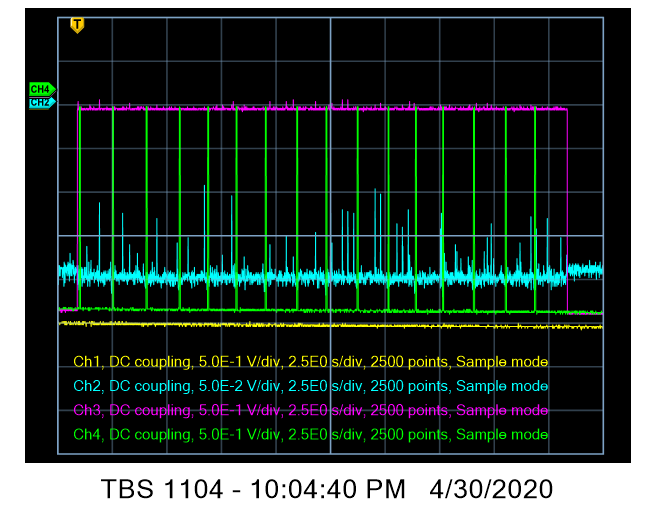

The data file committed next to this chart (first rows):
Record Length, 2500, Points, -900.000035763E-3, -2.5200000, , Record Length, 2500, Points, -900.000035763E-3, -202.00000703E-3, , Record Length, 2500, Points, -900.000035763E-3, -2.5000000, , Record Length, 2500, Points, -900.000035763E-3, -2.5000000, 
Sample Interval, 9.999999776E-3, s, -890.000045300E-3, -2.5, , Sample Interval, 9.999999776E-3, s, -890.000045300E-3, -198.00001383E-3, , Sample Interval, 9.999999776E-3, s, -890.000045300E-3, -2.5, , Sample Interval, 9.999999776E-3, s, -890.000045300E-3, -2.52, 
Trigger Point, 90, Samples, -880.000054836E-3, -2.52, , Trigger Point, 90, Samples, -880.000054836E-3, -188.00000846E-3, , Trigger Point, 90, Samples, -880.000054836E-3, -2.52, , Trigger Point, 90, Samples, -880.000054836E-3, -2.52, 
, , , -870.000064373E-3, -2.52, , , , , -870.000064373E-3, -210.00000834E-3, , , , , -870.000064373E-3, -2.5, , , , , -870.000064373E-3, -2.52, 
, , , -860.000014305E-3, -2.52, , , , , -860.000014305E-3, -192.00000167E-3, , , , , -860.000014305E-3, -2.5, , , , , -860.000014305E-3, -2.52, 
, , , -850.000023842E-3, -2.52, , , , , -850.000023842E-3, -188.00000846E-3, , , , , -850.000023842E-3, -2.5, , , , , -850.000023842E-3, -2.52, 
Source, CH1, , -840.000033379E-3, -2.52, , Source, CH2, , -840.000033379E-3, -192.00000167E-3, , Source, CH3, , -840.000033379E-3, -2.52, , Source, CH4, , -840.000033379E-3, -2.54, 
Vertical Units, Volts, , -830.000042915E-3, -2.52, , Vertical Units, Volts, , -830.000042915E-3, -200.00000298E-3, , Vertical Units, Volts, , -830.000042915E-3, -2.5, , Vertical Units, Volts, , -830.000042915E-3, -2.5, 
Vertical Scale, 499.999988824E-3, , -820.000052452E-3, -2.52, , Vertical Scale, 50.00000237E-3, , -820.000052452E-3, -188.00000846E-3, , Vertical Scale, 499.999988824E-3, , -820.000052452E-3, -2.52, , Vertical Scale, 499.999988824E-3, , -820.000052452E-3, -2.52, 
Vertical Offset, 0, , -810.000061989E-3, -2.54, , Vertical Offset, 0, , -810.000061989E-3, -198.00001383E-3, , Vertical Offset, 0, , -810.000061989E-3, -2.5, , Vertical Offset, 0, , -810.000061989E-3, -2.52, 
Horizontal Units, s, , -800.000011921E-3, -2.52, , Horizontal Units, s, , -800.000011921E-3, -194.00000572E-3, , Horizontal Units, s, , -800.000011921E-3, -2.5, , Horizontal Units, s, , -800.000011921E-3, -2.52, 
Horizontal Scale, 2.5, , -790.000021458E-3, -2.52, , Horizontal Scale, 2.5, , -790.000021458E-3, -200.00000298E-3, , Horizontal Scale, 2.5, , -790.000021458E-3, -2.52, , Horizontal Scale, 2.5, , -790.000021458E-3, -2.52, 
Pt Fmt, Y, , -780.000030994E-3, -2.52, , Pt Fmt, Y, , -780.000030994E-3, -192.00000167E-3, , Pt Fmt, Y, , -780.000030994E-3, -2.52, , Pt Fmt, Y, , -780.000030994E-3, -2.52, 
Yzero, 3.04, , -770.000040531E-3, -2.52, , Yzero, 3.08, , -770.000040531E-3, -190.00001252E-3, , Yzero, 3.32, , -770.000040531E-3, -2.5, , Yzero, 3.36, , -770.000040531E-3, -2.52, 
Probe Atten, 10, , -760.000050068E-3, -2.52, , Probe Atten, 10, , -760.000050068E-3, -192.00000167E-3, , Probe Atten, 10, , -760.000050068E-3, -2.5, , Probe Atten, 10, , -760.000050068E-3, -2.52, 
, , , -750.000059605E-3, -2.52, , , , , -750.000059605E-3, -192.00000167E-3, , , , , -750.000059605E-3, -2.54, , , , , -750.000059605E-3, -2.52, 
Note, TBS 1104 - 10:04:40 PM   4/30/2020, , -740.000009537E-3, -2.52, , Note, TBS 1104 - 10:04:40 PM   4/30/2020, , -740.000009537E-3, -192.00000167E-3, , Note, TBS 1104 - 10:04:40 PM   4/30/2020, , -740.000009537E-3, -2.5, , Note, TBS 1104 - 10:04:40 PM   4/30/2020, , -740.000009537E-3, -2.52, 
, , , -730.000019073E-3, -2.52, , , , , -730.000019073E-3, -190.00001252E-3, , , , , -730.000019073E-3, -2.5, , , , , -730.000019073E-3, -2.52, 
, , , -720.000028610E-3, -2.52, , , , , -720.000028610E-3, -192.00000167E-3, , , , , -720.000028610E-3, -2.5, , , , , -720.000028610E-3, -2.52, 
, , , -710.000038147E-3, -2.52, , , , , -710.000038147E-3, -190.00001252E-3, , , , , -710.000038147E-3, -2.54, , , , , -710.000038147E-3, -2.52, 
, , , -700.000047684E-3, -2.5, , , , , -700.000047684E-3, -192.00000167E-3, , , , , -700.000047684E-3, -2.52, , , , , -700.000047684E-3, -2.52, 
, , , -690.000057220E-3, -2.52, , , , , -690.000057220E-3, -202.00000703E-3, , , , , -690.000057220E-3, -2.5, , , , , -690.000057220E-3, -2.52, 
, , , -680.000066757E-3, -2.52, , , , , -680.000066757E-3, -198.00001383E-3, , , , , -680.000066757E-3, -2.52, , , , , -680.000066757E-3, -2.52, 
, , , -670.000016689E-3, -2.52, , , , , -670.000016689E-3, -196.00000978E-3, , , , , -670.000016689E-3, -2.5, , , , , -670.000016689E-3, -2.52, 
, , , -660.000026226E-3, -2.52, , , , , -660.000026226E-3, -192.00000167E-3, , , , , -660.000026226E-3, -2.5, , , , , -660.000026226E-3, -2.52, 
, , , -650.000035763E-3, -2.52, , , , , -650.000035763E-3, -190.00001252E-3, , , , , -650.000035763E-3, -2.5, , , , , -650.000035763E-3, -2.5, 
, , , -640.000045300E-3, -2.52, , , , , -640.000045300E-3, -194.00000572E-3, , , , , -640.000045300E-3, -2.5, , , , , -640.000045300E-3, -2.5, 
, , , -630.000054836E-3, -2.5, , , , , -630.000054836E-3, -196.00000978E-3, , , , , -630.000054836E-3, -2.5, , , , , -630.000054836E-3, -2.52, 
, , , -620.000064373E-3, -2.52, , , , , -620.000064373E-3, -212.00001240E-3, , , , , -620.000064373E-3, -2.52, , , , , -620.000064373E-3, -2.52, 
, , , -610.000014305E-3, -2.52, , , , , -610.000014305E-3, -184.00001526E-3, , , , , -610.000014305E-3, -2.5, , , , , -610.000014305E-3, -2.52, 
, , , -600.000023842E-3, -2.5, , , , , -600.000023842E-3, -194.00000572E-3, , , , , -600.000023842E-3, -2.52, , , , , -600.000023842E-3, -2.5, 
, , , -590.000033379E-3, -2.52, , , , , -590.000033379E-3, -192.00000167E-3, , , , , -590.000033379E-3, -2.5, , , , , -590.000033379E-3, -2.52, 
, , , -580.000042915E-3, -2.54, , , , , -580.000042915E-3, -186.00000441E-3, , , , , -580.000042915E-3, -2.52, , , , , -580.000042915E-3, -2.5, 
, , , -570.000052452E-3, -2.52, , , , , -570.000052452E-3, -208.00000429E-3, , , , , -570.000052452E-3, -2.52, , , , , -570.000052452E-3, -2.5, 
, , , -560.000061989E-3, -2.52, , , , , -560.000061989E-3, -192.00000167E-3, , , , , -560.000061989E-3, -2.5, , , , , -560.000061989E-3, -2.5, 
, , , -550.000071526E-3, -2.5, , , , , -550.000071526E-3, -190.00001252E-3, , , , , -550.000071526E-3, -2.54, , , , , -550.000071526E-3, -2.52, 
, , , -540.000021458E-3, -2.54, , , , , -540.000021458E-3, -188.00000846E-3, , , , , -540.000021458E-3, -2.5, , , , , -540.000021458E-3, -2.52, 
, , , -530.000030994E-3, -2.52, , , , , -530.000030994E-3, -192.00000167E-3, , , , , -530.000030994E-3, -2.5, , , , , -530.000030994E-3, -2.5, 
, , , -520.000040531E-3, -2.54, , , , , -520.000040531E-3, -196.00000978E-3, , , , , -520.000040531E-3, -2.52, , , , , -520.000040531E-3, -2.52, 
, , , -510.000050068E-3, -2.5, , , , , -510.000050068E-3, -192.00000167E-3, , , , , -510.000050068E-3, -2.5, , , , , -510.000050068E-3, -2.52, 
, , , -500.000059605E-3, -2.54, , , , , -500.000059605E-3, -190.00001252E-3, , , , , -500.000059605E-3, -2.5, , , , , -500.000059605E-3, -2.52, 
, , , -490.000039339E-3, -2.52, , , , , -490.000039339E-3, -198.00001383E-3, , , , , -490.000039339E-3, -2.5, , , , , -490.000039339E-3, -2.52, 
, , , -480.000048876E-3, -2.54, , , , , -480.000048876E-3, -190.00001252E-3, , , , , -480.000048876E-3, -2.52, , , , , -480.000048876E-3, -2.52, 
, , , -470.000058413E-3, -2.52, , , , , -470.000058413E-3, -200.00000298E-3, , , , , -470.000058413E-3, -2.5, , , , , -470.000058413E-3, -2.52, 
, , , -460.000038147E-3, -2.52, , , , , -460.000038147E-3, -188.00000846E-3, , , , , -460.000038147E-3, -2.5, , , , , -460.000038147E-3, -2.52, 
, , , -450.000047684E-3, -2.52, , , , , -450.000047684E-3, -192.00000167E-3, , , , , -450.000047684E-3, -2.5, , , , , -450.000047684E-3, -2.52, 
, , , -440.000057220E-3, -2.52, , , , , -440.000057220E-3, -186.00000441E-3, , , , , -440.000057220E-3, -2.52, , , , , -440.000057220E-3, -2.52, 
, , , -430.000036955E-3, -2.52, , , , , -430.000036955E-3, -184.00001526E-3, , , , , -430.000036955E-3, -2.5, , , , , -430.000036955E-3, -2.52, 
, , , -420.000046492E-3, -2.52, , , , , -420.000046492E-3, -188.00000846E-3, , , , , -420.000046492E-3, -2.52, , , , , -420.000046492E-3, -2.52, 
, , , -410.000056028E-3, -2.52, , , , , -410.000056028E-3, -198.00001383E-3, , , , , -410.000056028E-3, -2.5, , , , , -410.000056028E-3, -2.5, 
, , , -400.00003576E-3, -2.5, , , , , -400.00003576E-3, -188.00000846E-3, , , , , -400.00003576E-3, -2.52, , , , , -400.00003576E-3, -2.52, 
, , , -390.00004530E-3, -2.52, , , , , -390.00004530E-3, -200.00000298E-3, , , , , -390.00004530E-3, -2.5, , , , , -390.00004530E-3, -2.52, 
, , , -380.00005484E-3, -2.52, , , , , -380.00005484E-3, -186.00000441E-3, , , , , -380.00005484E-3, -2.52, , , , , -380.00005484E-3, -2.5, 
, , , -370.00003457E-3, -2.52, , , , , -370.00003457E-3, -206.00001514E-3, , , , , -370.00003457E-3, -2.5, , , , , -370.00003457E-3, -2.52, 
, , , -360.00004411E-3, -2.52, , , , , -360.00004411E-3, -192.00000167E-3, , , , , -360.00004411E-3, -2.5, , , , , -360.00004411E-3, -2.52, 
, , , -350.00005364E-3, -2.54, , , , , -350.00005364E-3, -196.00000978E-3, , , , , -350.00005364E-3, -2.5, , , , , -350.00005364E-3, -2.52, 
, , , -340.00003338E-3, -2.52, , , , , -340.00003338E-3, -174.00000989E-3, , , , , -340.00003338E-3, -2.5, , , , , -340.00003338E-3, -2.52, 
, , , -330.00004292E-3, -2.52, , , , , -330.00004292E-3, -196.00000978E-3, , , , , -330.00004292E-3, -2.52, , , , , -330.00004292E-3, -2.52, 
, , , -320.00005245E-3, -2.5, , , , , -320.00005245E-3, -194.00000572E-3, , , , , -320.00005245E-3, -2.52, , , , , -320.00005245E-3, -2.52, 
, , , -310.00006199E-3, -2.52, , , , , -310.00006199E-3, -198.00001383E-3, , , , , -310.00006199E-3, -2.5, , , , , -310.00006199E-3, -2.5, 
, , , -300.00004172E-3, -2.54, , , , , -300.00004172E-3, -200.00000298E-3, , , , , -300.00004172E-3, -2.52, , , , , -300.00004172E-3, -2.52, 
... 2,439 more rows
